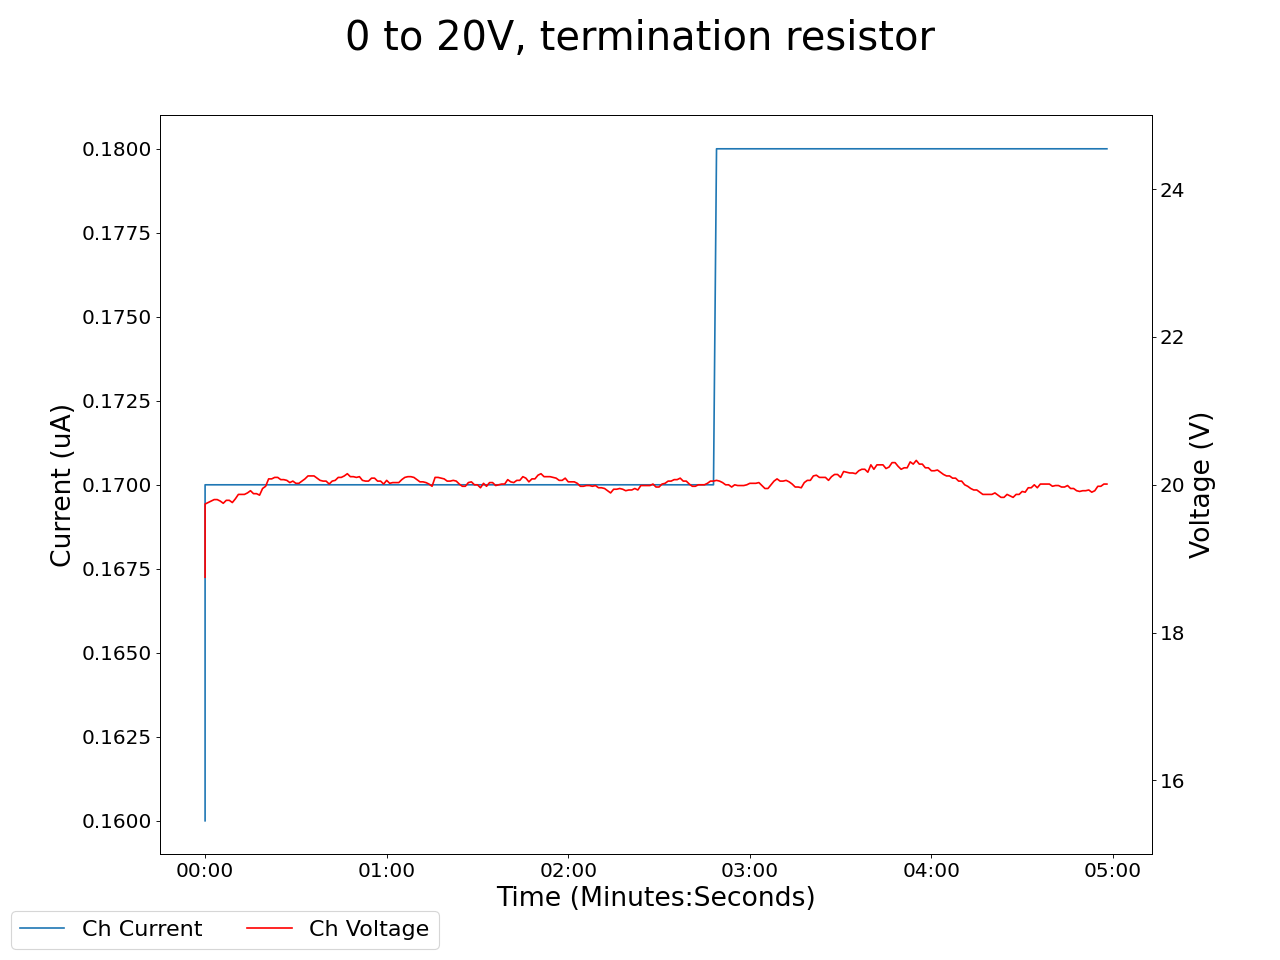

Values plotted in this chart, from the file beside it:
2025-05-02 17:14:45.483829, 20.799999237060547, 0.20999999344348907, 18.75, 0.1599999964237213, 19.65999984741211, 285.5899963378906, 19.15999984741211, 0.17000000178813934, 18.56999969482422, 0.20999999344348907, 18.299999237060547, 0.18000000715255737, 19.18000030517578, 0.20000000298023224, 19.760000228881836, 0.20000000298023224, 0.0, 0.0, 0.0, 0.0, 0.4099999964237213, 0.0, 0.5899999737739563
2025-05-02 17:14:46.483676, 19.77, 0.24, 19.74, 0.17, 19.14, 285.8, 19.24, 0.17, 20.77, 0.22, 19.75, 0.18, 19.39, 0.23, 20.31, 0.18, 0.0, 0.0, 0.0, 0.0, 0.41, 0.0, 0.59
2025-05-02 17:14:47.483675, 19.74, 0.24, 19.76, 0.17, 19.13, 285.8, 19.29, 0.17, 20.72, 0.22, 19.74, 0.18, 19.37, 0.23, 20.37, 0.18, 0.0, 0.0, 0.0, 0.0, 0.41, 0.0, 0.59
2025-05-02 17:14:48.483675, 19.78, 0.24, 19.78, 0.17, 19.14, 285.8, 19.35, 0.17, 20.63, 0.22, 19.75, 0.18, 19.43, 0.23, 20.37, 0.18, 0.0, 0.0, 0.0, 0.0, 0.41, 0.0, 0.59
2025-05-02 17:14:49.483675, 19.77, 0.24, 19.8, 0.17, 19.2, 285.8, 19.42, 0.17, 20.63, 0.22, 19.75, 0.18, 19.43, 0.23, 20.37, 0.18, 0.0, 0.0, 0.0, 0.0, 0.41, 0.0, 0.59
2025-05-02 17:14:50.483675, 19.77, 0.24, 19.8, 0.17, 19.2, 285.8, 19.42, 0.17, 20.56, 0.22, 19.69, 0.18, 19.45, 0.23, 20.38, 0.18, 0.0, 0.0, 0.0, 0.0, 0.41, 0.0, 0.59
2025-05-02 17:14:51.483675, 19.83, 0.23, 19.78, 0.17, 19.19, 285.8, 19.46, 0.17, 20.47, 0.22, 19.64, 0.18, 19.47, 0.23, 20.36, 0.18, 0.0, 0.0, 0.0, 0.0, 0.41, 0.0, 0.59
2025-05-02 17:14:52.483675, 19.86, 0.23, 19.75, 0.17, 19.22, 285.8, 19.5, 0.17, 20.47, 0.21, 19.59, 0.18, 19.48, 0.23, 20.43, 0.18, 0.0, 0.0, 0.0, 0.0, 0.41, 0.0, 0.59
2025-05-02 17:14:53.483675, 19.86, 0.23, 19.79, 0.17, 19.24, 285.8, 19.54, 0.17, 20.39, 0.21, 19.58, 0.18, 19.49, 0.23, 20.44, 0.18, 0.0, 0.0, 0.0, 0.0, 0.41, 0.0, 0.59
2025-05-02 17:14:54.483675, 19.86, 0.23, 19.79, 0.17, 19.24, 285.8, 19.54, 0.17, 20.39, 0.21, 19.58, 0.18, 19.49, 0.23, 20.44, 0.18, 0.0, 0.0, 0.0, 0.0, 0.41, 0.0, 0.59
2025-05-02 17:14:55.483675, 19.96, 0.23, 19.76, 0.17, 19.28, 285.8, 19.53, 0.17, 20.35, 0.21, 19.59, 0.18, 19.52, 0.23, 20.47, 0.18, 0.0, 0.0, 0.0, 0.0, 0.41, 0.0, 0.59
2025-05-02 17:14:56.483675, 19.95, 0.23, 19.81, 0.17, 19.26, 285.9, 19.58, 0.17, 20.31, 0.21, 19.56, 0.18, 19.52, 0.23, 20.46, 0.18, 0.0, 0.0, 0.0, 0.0, 0.41, 0.0, 0.59
2025-05-02 17:14:57.483675, 19.93, 0.23, 19.87, 0.17, 19.31, 285.9, 19.63, 0.17, 20.23, 0.21, 19.6, 0.18, 19.52, 0.23, 20.47, 0.18, 0.0, 0.0, 0.0, 0.0, 0.41, 0.0, 0.59
2025-05-02 17:14:58.483675, 19.94, 0.23, 19.87, 0.17, 19.34, 285.9, 19.71, 0.17, 20.15, 0.21, 19.59, 0.18, 19.57, 0.22, 20.53, 0.18, 0.0, 0.0, 0.0, 0.0, 0.41, 0.0, 0.59
2025-05-02 17:14:59.483675, 19.94, 0.23, 19.87, 0.17, 19.34, 285.9, 19.71, 0.17, 20.15, 0.21, 19.59, 0.18, 19.57, 0.22, 20.53, 0.18, 0.0, 0.0, 0.0, 0.0, 0.41, 0.0, 0.59
2025-05-02 17:15:00.483675, 19.91, 0.23, 19.89, 0.17, 19.35, 285.9, 19.73, 0.17, 20.09, 0.21, 19.57, 0.18, 19.59, 0.22, 20.54, 0.18, 0.0, 0.0, 0.0, 0.0, 0.41, 0.0, 0.59
2025-05-02 17:15:01.483675, 19.92, 0.23, 19.92, 0.17, 19.35, 285.9, 19.79, 0.17, 20.05, 0.21, 19.55, 0.18, 19.55, 0.22, 20.51, 0.19, 0.0, 0.0, 0.0, 0.0, 0.41, 0.0, 0.59
2025-05-02 17:15:02.483675, 19.92, 0.23, 19.88, 0.17, 19.36, 285.9, 19.77, 0.17, 19.99, 0.21, 19.56, 0.18, 19.63, 0.22, 20.49, 0.19, 0.0, 0.0, 0.0, 0.0, 0.41, 0.0, 0.59
2025-05-02 17:15:03.483675, 19.92, 0.23, 19.88, 0.17, 19.36, 285.9, 19.77, 0.17, 19.99, 0.21, 19.56, 0.18, 19.63, 0.22, 20.49, 0.19, 0.0, 0.0, 0.0, 0.0, 0.41, 0.0, 0.59
2025-05-02 17:15:04.483675, 19.93, 0.23, 19.86, 0.17, 19.33, 286, 19.84, 0.17, 19.97, 0.21, 19.54, 0.18, 19.71, 0.22, 20.56, 0.19, 0.0, 0.0, 0.0, 0.0, 0.42, 0.0, 0.59
2025-05-02 17:15:05.483675, 19.97, 0.23, 19.95, 0.17, 19.34, 286, 19.82, 0.17, 19.93, 0.21, 19.5, 0.18, 19.72, 0.22, 20.53, 0.19, 0.0, 0.0, 0.0, 0.0, 0.42, 0.0, 0.59
2025-05-02 17:15:06.483675, 19.98, 0.23, 19.98, 0.17, 19.34, 286.0, 19.84, 0.17, 19.88, 0.21, 19.49, 0.18, 19.67, 0.22, 20.56, 0.19, 0.0, 0.0, 0.0, 0.0, 0.42, 0.0, 0.59
2025-05-02 17:15:07.483675, 19.99, 0.23, 20.08, 0.17, 19.36, 286, 19.87, 0.17, 19.83, 0.21, 19.46, 0.18, 19.67, 0.22, 20.56, 0.19, 0.0, 0.0, 0.0, 0.0, 0.42, 0.0, 0.59
2025-05-02 17:15:08.483675, 19.99, 0.23, 20.08, 0.17, 19.36, 286, 19.87, 0.17, 19.83, 0.21, 19.46, 0.18, 19.67, 0.22, 20.56, 0.19, 0.0, 0.0, 0.0, 0.0, 0.42, 0.0, 0.59
2025-05-02 17:15:09.483675, 19.98, 0.23, 20.1, 0.17, 19.35, 286, 19.88, 0.17, 19.82, 0.21, 19.46, 0.18, 19.63, 0.22, 20.55, 0.19, 0.0, 0.0, 0.0, 0.0, 0.42, 0.0, 0.59
2025-05-02 17:15:10.483676, 20.0, 0.23, 20.1, 0.17, 19.39, 286, 19.86, 0.17, 19.81, 0.21, 19.45, 0.18, 19.7, 0.22, 20.54, 0.19, 0.0, 0.0, 0.0, 0.0, 0.42, 0.0, 0.59
2025-05-02 17:15:11.483675, 19.97, 0.23, 20.07, 0.17, 19.4, 286, 19.85, 0.17, 19.83, 0.21, 19.41, 0.18, 19.76, 0.22, 20.52, 0.19, 0.0, 0.0, 0.0, 0.0, 0.42, 0.0, 0.59
2025-05-02 17:15:12.483675, 19.97, 0.23, 20.07, 0.17, 19.4, 286, 19.85, 0.17, 19.83, 0.21, 19.41, 0.18, 19.76, 0.22, 20.52, 0.19, 0.0, 0.0, 0.0, 0.0, 0.42, 0.0, 0.59
2025-05-02 17:15:13.483675, 19.95, 0.23, 20.06, 0.17, 19.39, 286.1, 19.84, 0.17, 19.92, 0.21, 19.45, 0.18, 19.78, 0.22, 20.5, 0.19, 0.0, 0.0, 0.0, 0.0, 0.42, 0.0, 0.59
2025-05-02 17:15:14.483675, 20.02, 0.23, 20.03, 0.17, 19.38, 286.1, 19.83, 0.17, 19.87, 0.21, 19.51, 0.18, 19.76, 0.22, 20.47, 0.19, 0.0, 0.0, 0.0, 0.0, 0.42, 0.0, 0.59
2025-05-02 17:15:15.483675, 20.01, 0.23, 20.05, 0.17, 19.36, 286.1, 19.86, 0.17, 19.85, 0.21, 19.5, 0.18, 19.79, 0.22, 20.51, 0.19, 0.0, 0.0, 0.0, 0.0, 0.42, 0.0, 0.59
2025-05-02 17:15:16.483675, 20.02, 0.23, 20.02, 0.17, 19.36, 286.1, 19.91, 0.17, 19.79, 0.21, 19.55, 0.18, 19.84, 0.22, 20.52, 0.19, 0.0, 0.0, 0.0, 0.0, 0.42, 0.0, 0.59
2025-05-02 17:15:17.483675, 20.02, 0.23, 20.02, 0.17, 19.36, 286.1, 19.91, 0.17, 19.79, 0.21, 19.55, 0.18, 19.84, 0.22, 20.52, 0.19, 0.0, 0.0, 0.0, 0.0, 0.42, 0.0, 0.59
2025-05-02 17:15:18.483675, 19.99, 0.23, 20.05, 0.17, 19.38, 286.1, 19.92, 0.17, 19.83, 0.21, 19.6, 0.17, 19.83, 0.22, 20.49, 0.19, 0.0, 0.0, 0.0, 0.0, 0.42, 0.0, 0.59
2025-05-02 17:15:19.483675, 20.0, 0.23, 20.08, 0.17, 19.37, 286.1, 20.01, 0.17, 19.82, 0.21, 19.6, 0.17, 19.86, 0.22, 20.47, 0.19, 0.0, 0.0, 0.0, 0.0, 0.42, 0.0, 0.59
2025-05-02 17:15:20.483675, 19.99, 0.23, 20.12, 0.17, 19.36, 286.1, 20.03, 0.17, 19.76, 0.21, 19.69, 0.17, 19.85, 0.22, 20.44, 0.19, 0.0, 0.0, 0.0, 0.0, 0.42, 0.0, 0.59
2025-05-02 17:15:21.483675, 20.02, 0.23, 20.12, 0.17, 19.38, 286.1, 20.05, 0.17, 19.76, 0.21, 19.69, 0.17, 19.85, 0.22, 20.44, 0.19, 0.0, 0.0, 0.0, 0.0, 0.42, 0.0, 0.59
2025-05-02 17:15:22.483675, 20.02, 0.23, 20.12, 0.17, 19.38, 286.2, 20.05, 0.17, 19.74, 0.21, 19.75, 0.17, 19.83, 0.22, 20.57, 0.19, 0.0, 0.0, 0.0, 0.0, 0.42, 0.0, 0.59
2025-05-02 17:15:23.483675, 20.01, 0.23, 20.09, 0.17, 19.4, 286.2, 20.12, 0.17, 19.7, 0.21, 19.69, 0.17, 19.91, 0.22, 20.56, 0.19, 0.0, 0.0, 0.0, 0.0, 0.42, 0.0, 0.59
2025-05-02 17:15:24.483675, 20.02, 0.23, 20.06, 0.17, 19.43, 286.2, 20.11, 0.17, 19.68, 0.21, 19.71, 0.18, 19.91, 0.22, 20.59, 0.19, 0.0, 0.0, 0.0, 0.0, 0.42, 0.0, 0.59
2025-05-02 17:15:25.483675, 20.03, 0.23, 20.05, 0.17, 19.46, 286.2, 20.1, 0.17, 19.68, 0.21, 19.73, 0.18, 19.86, 0.22, 20.65, 0.19, 0.0, 0.0, 0.0, 0.0, 0.42, 0.0, 0.59
2025-05-02 17:15:26.483675, 20.03, 0.23, 20.05, 0.17, 19.46, 286.2, 20.1, 0.17, 19.68, 0.21, 19.73, 0.18, 19.86, 0.22, 20.65, 0.19, 0.0, 0.0, 0.0, 0.0, 0.42, 0.0, 0.59
2025-05-02 17:15:27.483675, 20.04, 0.23, 20.01, 0.17, 19.43, 286.2, 20.06, 0.17, 19.68, 0.21, 19.68, 0.18, 19.88, 0.22, 20.67, 0.19, 0.0, 0.0, 0.0, 0.0, 0.42, 0.0, 0.59
2025-05-02 17:15:28.483675, 20.03, 0.23, 20.05, 0.17, 19.41, 286.2, 20.1, 0.17, 19.68, 0.21, 19.7, 0.17, 19.89, 0.22, 20.71, 0.19, 0.0, 0.0, 0.0, 0.0, 0.42, 0.0, 0.59
2025-05-02 17:15:29.483676, 20.0, 0.23, 20.06, 0.17, 19.39, 286.2, 20.1, 0.17, 19.7, 0.21, 19.65, 0.17, 19.88, 0.22, 20.82, 0.19, 0.0, 0.0, 0.0, 0.0, 0.42, 0.0, 0.59
2025-05-02 17:15:30.483675, 20.0, 0.23, 20.1, 0.17, 19.39, 286.2, 20.16, 0.17, 19.69, 0.21, 19.63, 0.17, 19.87, 0.22, 20.81, 0.19, 0.0, 0.0, 0.0, 0.0, 0.42, 0.0, 0.59
2025-05-02 17:15:31.483674, 20.0, 0.23, 20.1, 0.17, 19.39, 286.2, 20.16, 0.17, 19.69, 0.21, 19.63, 0.17, 19.87, 0.22, 20.81, 0.19, 0.0, 0.0, 0.0, 0.0, 0.42, 0.0, 0.59
2025-05-02 17:15:32.483675, 20.0, 0.23, 20.12, 0.17, 19.45, 286.2, 20.16, 0.17, 19.72, 0.21, 19.61, 0.17, 19.89, 0.22, 20.87, 0.19, 0.0, 0.0, 0.0, 0.0, 0.42, 0.0, 0.59
2025-05-02 17:15:33.483675, 19.96, 0.23, 20.15, 0.17, 19.44, 286.2, 20.12, 0.17, 19.73, 0.21, 19.58, 0.17, 19.88, 0.22, 20.89, 0.19, 0.0, 0.0, 0.0, 0.0, 0.42, 0.0, 0.59
2025-05-02 17:15:34.483674, 19.93, 0.23, 20.11, 0.17, 19.47, 286.2, 20.21, 0.17, 19.68, 0.21, 19.61, 0.17, 19.94, 0.22, 20.87, 0.19, 0.0, 0.0, 0.0, 0.0, 0.42, 0.0, 0.59
2025-05-02 17:15:35.483675, 19.93, 0.23, 20.11, 0.17, 19.47, 286.2, 20.21, 0.17, 19.68, 0.21, 19.61, 0.17, 19.94, 0.22, 20.87, 0.19, 0.0, 0.0, 0.0, 0.0, 0.42, 0.0, 0.59
2025-05-02 17:15:36.483674, 20.0, 0.23, 20.1, 0.17, 19.48, 286.2, 20.21, 0.17, 19.69, 0.21, 19.62, 0.17, 19.94, 0.22, 20.82, 0.19, 0.0, 0.0, 0.0, 0.0, 0.42, 0.0, 0.59
2025-05-02 17:15:37.483674, 20.0, 0.23, 20.11, 0.17, 19.48, 286.2, 20.26, 0.17, 19.66, 0.21, 19.66, 0.17, 19.92, 0.22, 20.78, 0.19, 0.0, 0.0, 0.0, 0.0, 0.42, 0.0, 0.59
2025-05-02 17:15:38.483675, 20.04, 0.23, 20.06, 0.17, 19.48, 286.2, 20.24, 0.17, 19.61, 0.21, 19.68, 0.17, 19.88, 0.22, 20.75, 0.19, 0.0, 0.0, 0.0, 0.0, 0.42, 0.0, 0.59
2025-05-02 17:15:39.483676, 20.01, 0.23, 20.05, 0.17, 19.51, 286.2, 20.24, 0.17, 19.64, 0.21, 19.66, 0.17, 19.86, 0.22, 20.72, 0.19, 0.0, 0.0, 0.0, 0.0, 0.42, 0.0, 0.59
2025-05-02 17:15:40.483675, 20.01, 0.23, 20.05, 0.17, 19.51, 286.2, 20.24, 0.17, 19.64, 0.21, 19.66, 0.17, 19.86, 0.22, 20.72, 0.19, 0.0, 0.0, 0.0, 0.0, 0.42, 0.0, 0.59
2025-05-02 17:15:41.483675, 20.02, 0.23, 20.09, 0.17, 19.48, 286.2, 20.22, 0.17, 19.65, 0.21, 19.66, 0.17, 19.86, 0.22, 20.69, 0.19, 0.0, 0.0, 0.0, 0.0, 0.42, 0.0, 0.59
2025-05-02 17:15:42.483674, 20.04, 0.23, 20.09, 0.17, 19.47, 286.2, 20.18, 0.17, 19.61, 0.21, 19.67, 0.17, 19.89, 0.21, 20.66, 0.19, 0.0, 0.0, 0.0, 0.0, 0.42, 0.0, 0.59
2025-05-02 17:15:43.483675, 20.03, 0.23, 20.05, 0.17, 19.47, 286.2, 20.18, 0.17, 19.57, 0.21, 19.72, 0.17, 19.87, 0.21, 20.66, 0.19, 0.0, 0.0, 0.0, 0.0, 0.42, 0.0, 0.6
2025-05-02 17:15:44.483675, 20.03, 0.23, 20.05, 0.17, 19.47, 286.2, 20.18, 0.17, 19.57, 0.21, 19.72, 0.17, 19.87, 0.21, 20.66, 0.19, 0.0, 0.0, 0.0, 0.0, 0.42, 0.0, 0.6
2025-05-02 17:15:45.483675, 20.07, 0.23, 20.01, 0.17, 19.47, 286.2, 20.2, 0.17, 19.58, 0.21, 19.74, 0.17, 19.84, 0.21, 20.63, 0.19, 0.0, 0.0, 0.0, 0.0, 0.42, 0.0, 0.6
... 239 more rows
